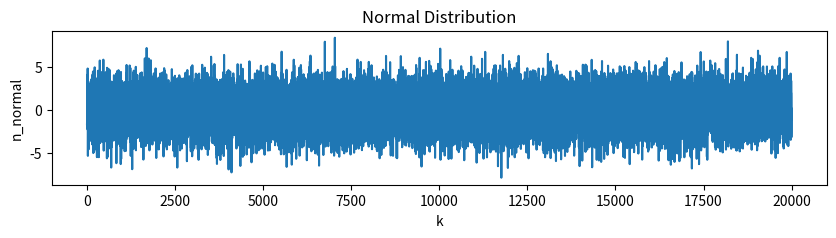
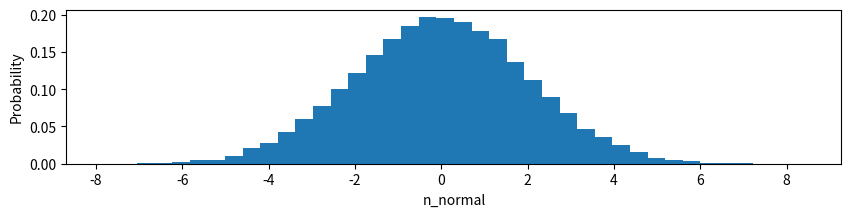

Source code (Python) for these figures, in order:
import numpy as np
import matplotlib.pyplot as plt
from matplotlib.pyplot import hist


def compute_prob(x, a, b): #compute the probability of x in the range [a, b]
    P = sum((x >= a) & (x <= b)) / x.size
    return  P


N = 10000 * 2
n_normal = np.random.normal(0, 2, size=N)


print("Variance = ", np.var(n_normal))
print("Mean = ", np.mean(n_normal))

P = sum((n_normal >= -1.5) & (n_normal <= 1.5)) / N # P(-1.5 <= n_normal <= 1.5)
print("P(-1.5 <= n_normal <= 1.5) = ", compute_prob(n_normal, -1.5, 1.5))

plt.figure(figsize=(10, 2))
plt.plot(n_normal)
plt.ylabel('n_normal')
plt.xlabel('k')
plt.title('Normal Distribution')

plt.figure(figsize=(10, 2))
hist(n_normal, density=True, bins=40)
plt.ylabel('Probability')
plt.xlabel('n_normal')


plt.show()